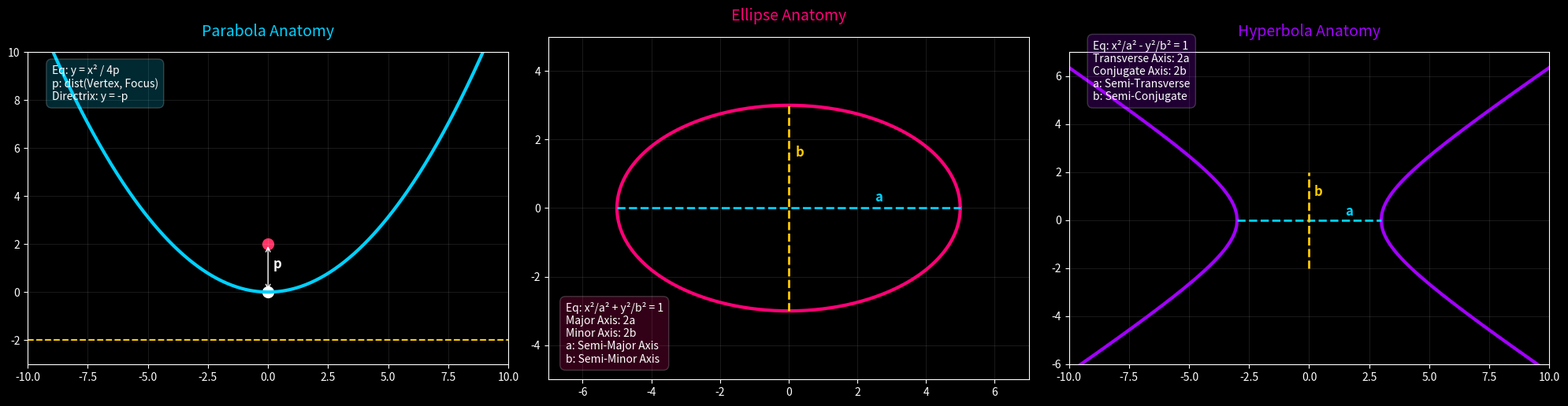

Source code (Python):
# Conic Sections: Comprehensive Anatomy and Properties
import numpy as np
import matplotlib.pyplot as plt

# --- PARAMETERS ---
p_para = 2           # Parabola: p = focal distance
a_ell, b_ell = 5, 3  # Ellipse: a = semi-major, b = semi-minor
a_hyp, b_hyp = 3, 2  # Hyperbola: a = semi-transverse, b = semi-conjugate

# Create Figure
plt.style.use('dark_background')
fig, (ax1, ax2, ax3) = plt.subplots(1, 3, figsize=(20, 7))

# --- PARABOLA ANATOMY (y = x²/4p) ---
x_p = np.linspace(-10, 10, 400); y_p = x_p**2 / (4 * p_para)
ax1.plot(x_p, y_p, color='#00d1ff', linewidth=3)
ax1.scatter(0, p_para, color='#ff3366', s=100, label='Focus (F)')
ax1.scatter(0, 0, color='#ffffff', s=100, label='Vertex (V)')
ax1.axhline(-p_para, color='#ffcc00', linestyle='--', label='Directrix')
# Label p
ax1.annotate('', xy=(0, p_para), xytext=(0, 0), arrowprops=dict(arrowstyle='<->', color='#ffffff'))
ax1.text(0.2, p_para/2, 'p', color='#ffffff', fontsize=12, fontweight='bold')
# General Equation
info_p = "Eq: y = x² / 4p\np: dist(Vertex, Focus)\nDirectrix: y = -p"
ax1.text(-9, 8, info_p, color='white', bbox=dict(facecolor='#00d1ff', alpha=0.2, boxstyle='round,pad=0.5'))
ax1.set_title("Parabola Anatomy", color='#00d1ff', fontsize=14, pad=15)
ax1.set_xlim(-10, 10); ax1.set_ylim(-3, 10); ax1.set_aspect('equal'); ax1.grid(alpha=0.1)

# --- ELLIPSE ANATOMY (x²/a² + y²/b² = 1) ---
t = np.linspace(0, 2*np.pi, 400); x_e = a_ell * np.cos(t); y_e = b_ell * np.sin(t)
ax2.plot(x_e, y_e, color='#ff0077', linewidth=3)
# Major/Minor Axes
ax2.plot([-a_ell, a_ell], [0, 0], color='#00d1ff', linewidth=2, linestyle='--', label='Major Axis (2a)')
ax2.plot([0, 0], [-b_ell, b_ell], color='#ffcc00', linewidth=2, linestyle='--', label='Minor Axis (2b)')
# Label a and b
ax2.text(a_ell/2, 0.2, 'a', color='#00d1ff', fontsize=12, fontweight='bold')
ax2.text(0.2, b_ell/2, 'b', color='#ffcc00', fontsize=12, fontweight='bold')
# General Equation & Terms
info_e = "Eq: x²/a² + y²/b² = 1\nMajor Axis: 2a\nMinor Axis: 2b\na: Semi-Major Axis\nb: Semi-Minor Axis"
ax2.text(-6.5, -4.5, info_e, color='white', bbox=dict(facecolor='#ff0077', alpha=0.2, boxstyle='round,pad=0.5'))
ax2.set_title("Ellipse Anatomy", color='#ff0077', fontsize=14, pad=15)
ax2.set_xlim(-7, 7); ax2.set_ylim(-5, 5); ax2.set_aspect('equal'); ax2.grid(alpha=0.1)

# --- HYPERBOLA ANATOMY (x²/a² - y²/b² = 1) ---
x_h_r = np.linspace(a_hyp, 10, 400); y_h_r = b_hyp * np.sqrt(x_h_r**2 / a_hyp**2 - 1)
x_h_l = np.linspace(-10, -a_hyp, 400); y_h_l = b_hyp * np.sqrt(x_h_l**2 / a_hyp**2 - 1)
ax3.plot(x_h_r, y_h_r, color='#a200ff', linewidth=3); ax3.plot(x_h_r, -y_h_r, color='#a200ff', linewidth=3)
ax3.plot(x_h_l, y_h_l, color='#a200ff', linewidth=3); ax3.plot(x_h_l, -y_h_l, color='#a200ff', linewidth=3)
# Transverse/Conjugate Axes
ax3.plot([-a_hyp, a_hyp], [0, 0], color='#00d1ff', linewidth=2, linestyle='--', label='Transverse Axis (2a)')
ax3.plot([0, 0], [-b_hyp, b_hyp], color='#ffcc00', linewidth=2, linestyle='--', label='Conjugate Axis (2b)')
# Label a and b
ax3.text(a_hyp/2, 0.2, 'a', color='#00d1ff', fontsize=12, fontweight='bold')
ax3.text(0.2, b_hyp/2, 'b', color='#ffcc00', fontsize=12, fontweight='bold')
# General Equation & Terms
info_h = "Eq: x²/a² - y²/b² = 1\nTransverse Axis: 2a\nConjugate Axis: 2b\na: Semi-Transverse\nb: Semi-Conjugate"
ax3.text(-9, 5, info_h, color='white', bbox=dict(facecolor='#a200ff', alpha=0.2, boxstyle='round,pad=0.5'))
ax3.set_title("Hyperbola Anatomy", color='#a200ff', fontsize=14, pad=15)
ax3.set_xlim(-10, 10); ax3.set_ylim(-6, 7); ax3.set_aspect('equal'); ax3.grid(alpha=0.1)

plt.tight_layout()
plt.show()
